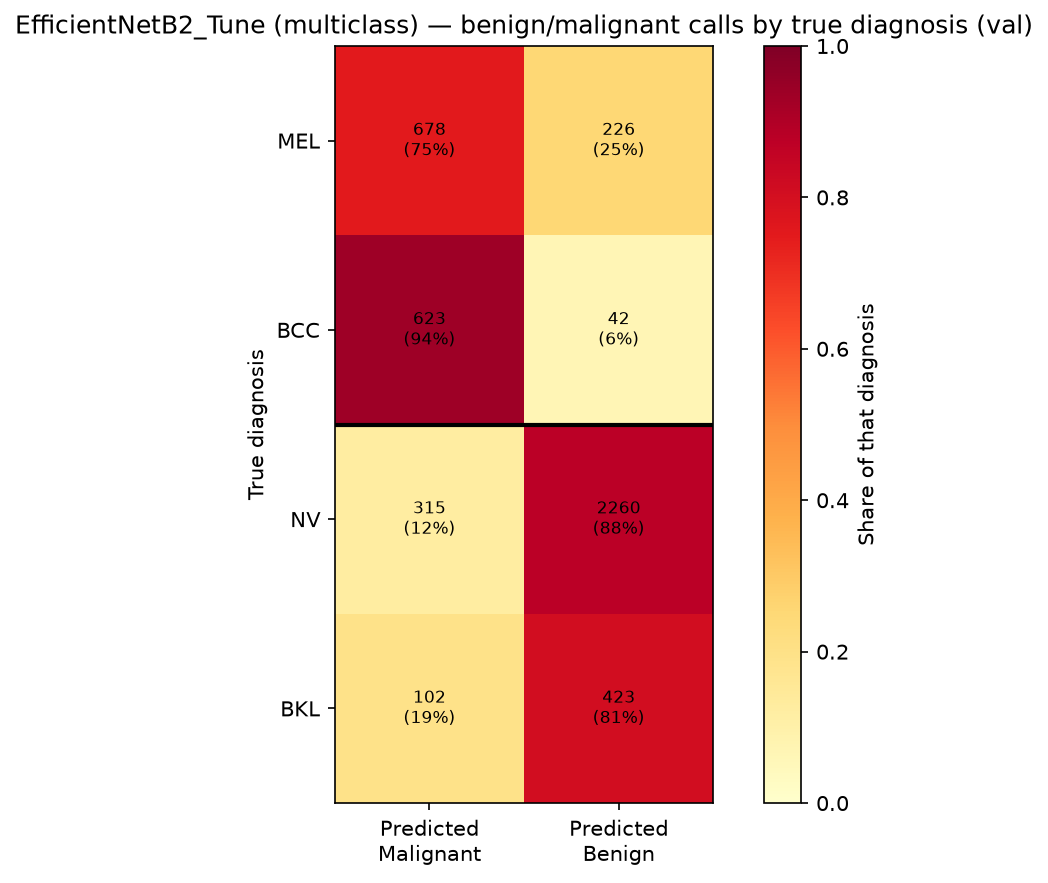

The file beside this chart, header and first rows:
diagnosis, true_group, n, predicted_Malignant, predicted_Benign, correct_rate, mean_prob_malignant
MEL, Malignant/Pre-Malignant, 904, 678, 226, 0.75, 0.6948
BCC, Malignant/Pre-Malignant, 665, 623, 42, 0.9368, 0.8677
NV, Benign, 2575, 315, 2260, 0.8777, 0.2828
BKL, Benign, 525, 102, 423, 0.8057, 0.2535
